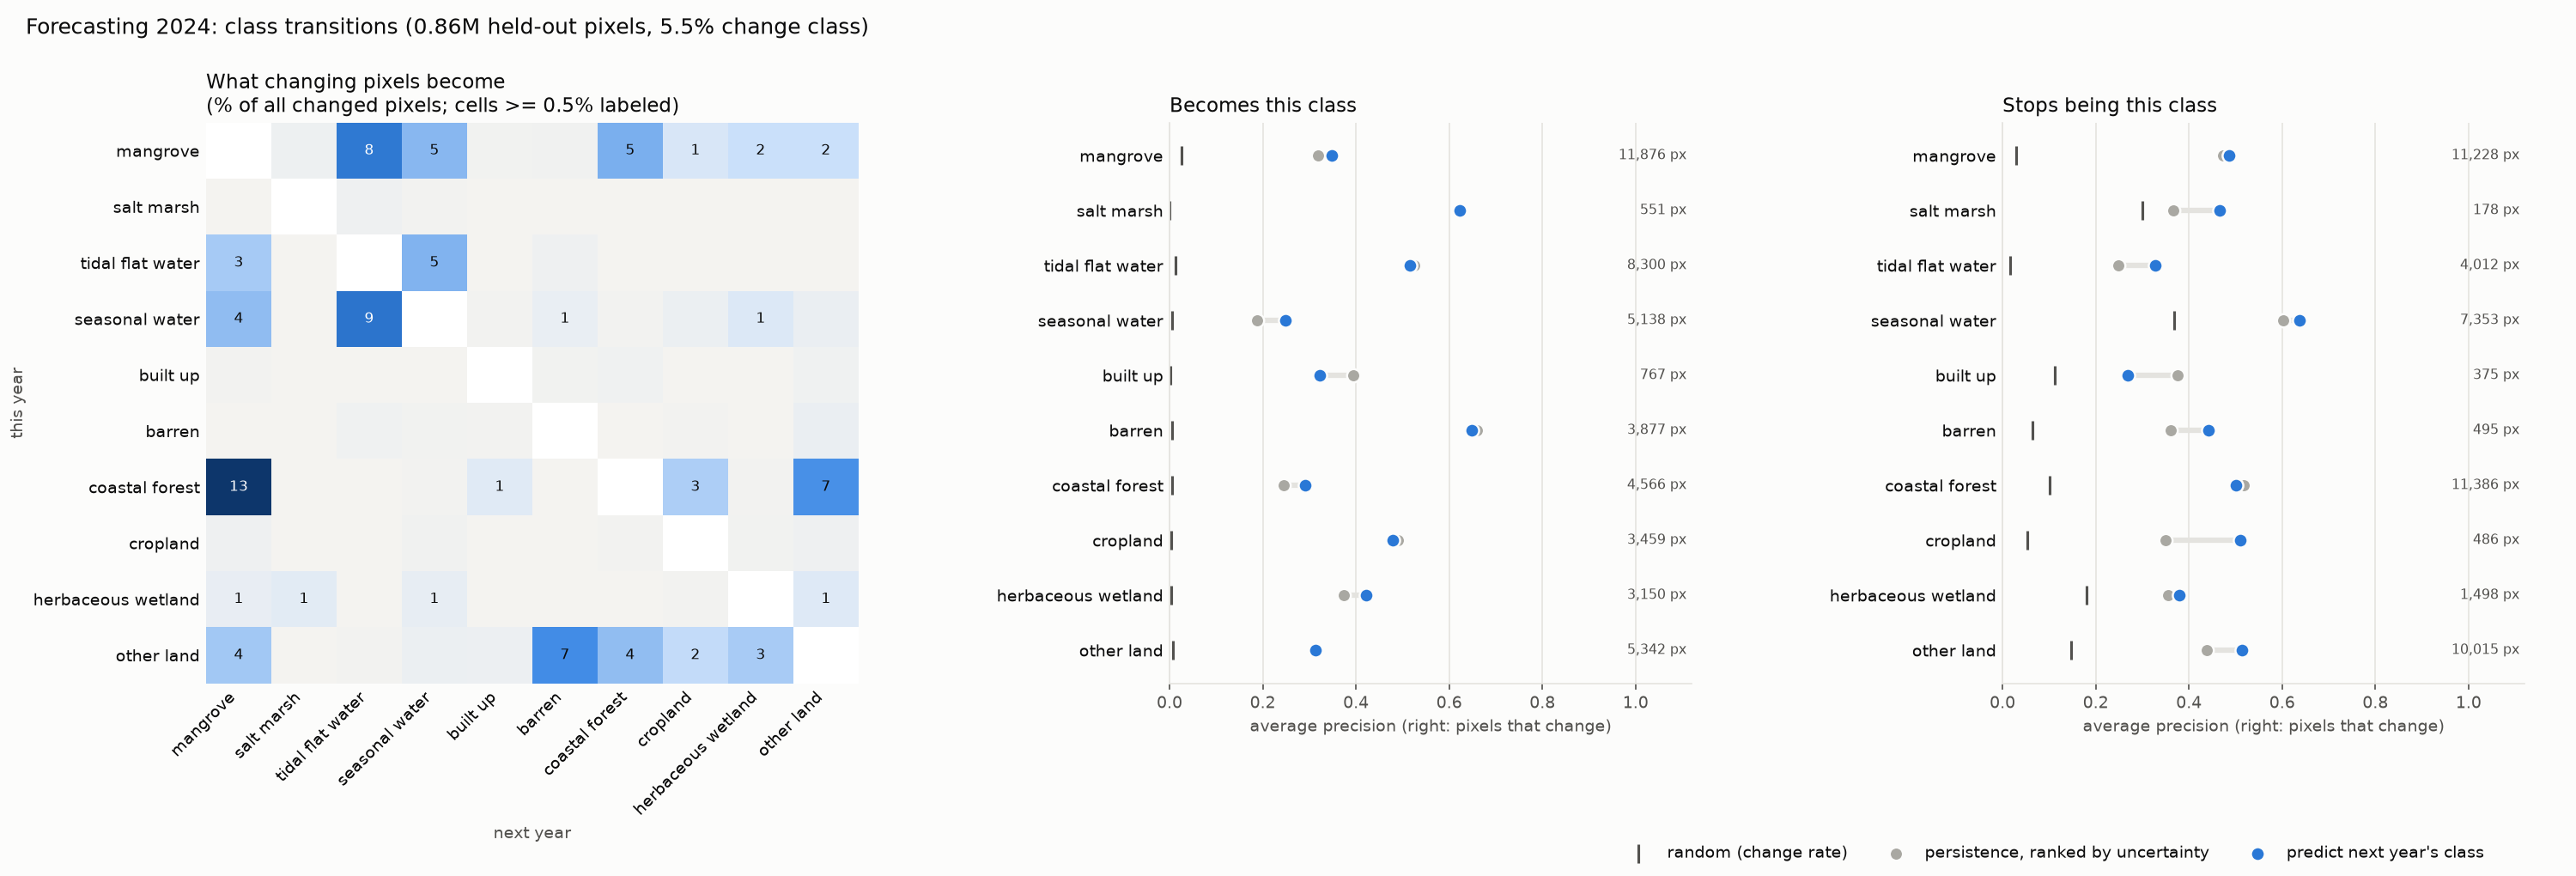

Values plotted in this chart, from the file beside it:
method, src, dst, true_px, pred_px, hit_px
persistence, mangrove, salt_marsh, 148, 0, 0
persistence, mangrove, tidal_flat_water, 3925, 0, 0
persistence, mangrove, seasonal_water, 2151, 0, 0
persistence, mangrove, built_up, 49, 0, 0
persistence, mangrove, barren, 95, 0, 0
persistence, mangrove, coastal_forest, 2387, 0, 0
persistence, mangrove, cropland, 632, 0, 0
persistence, mangrove, herbaceous_wetland, 925, 0, 0
persistence, mangrove, other_land, 916, 0, 0
persistence, salt_marsh, tidal_flat_water, 135, 0, 0
persistence, salt_marsh, seasonal_water, 41, 0, 0
persistence, salt_marsh, herbaceous_wetland, 2, 0, 0
persistence, tidal_flat_water, mangrove, 1588, 0, 0
persistence, tidal_flat_water, salt_marsh, 1, 0, 0
persistence, tidal_flat_water, seasonal_water, 2263, 0, 0
persistence, tidal_flat_water, built_up, 7, 0, 0
persistence, tidal_flat_water, barren, 133, 0, 0
persistence, tidal_flat_water, cropland, 12, 0, 0
persistence, tidal_flat_water, herbaceous_wetland, 6, 0, 0
persistence, tidal_flat_water, other_land, 2, 0, 0
persistence, seasonal_water, mangrove, 2003, 0, 0
persistence, seasonal_water, salt_marsh, 10, 0, 0
persistence, seasonal_water, tidal_flat_water, 4051, 0, 0
persistence, seasonal_water, built_up, 35, 0, 0
persistence, seasonal_water, barren, 240, 0, 0
persistence, seasonal_water, coastal_forest, 33, 0, 0
persistence, seasonal_water, cropland, 211, 0, 0
persistence, seasonal_water, herbaceous_wetland, 540, 0, 0
persistence, seasonal_water, other_land, 230, 0, 0
persistence, built_up, mangrove, 40, 0, 0
persistence, built_up, tidal_flat_water, 21, 0, 0
persistence, built_up, seasonal_water, 11, 0, 0
persistence, built_up, barren, 69, 0, 0
persistence, built_up, coastal_forest, 114, 0, 0
persistence, built_up, cropland, 9, 0, 0
persistence, built_up, other_land, 111, 0, 0
persistence, barren, mangrove, 22, 0, 0
persistence, barren, tidal_flat_water, 114, 0, 0
persistence, barren, seasonal_water, 60, 0, 0
persistence, barren, built_up, 45, 0, 0
persistence, barren, coastal_forest, 4, 0, 0
persistence, barren, cropland, 28, 0, 0
persistence, barren, other_land, 222, 0, 0
persistence, coastal_forest, mangrove, 6136, 0, 0
persistence, coastal_forest, tidal_flat_water, 21, 0, 0
persistence, coastal_forest, seasonal_water, 32, 0, 0
persistence, coastal_forest, built_up, 442, 0, 0
persistence, coastal_forest, barren, 5, 0, 0
persistence, coastal_forest, cropland, 1469, 0, 0
persistence, coastal_forest, herbaceous_wetland, 40, 0, 0
persistence, coastal_forest, other_land, 3241, 0, 0
persistence, cropland, mangrove, 136, 0, 0
persistence, cropland, tidal_flat_water, 2, 0, 0
persistence, cropland, seasonal_water, 94, 0, 0
persistence, cropland, built_up, 20, 0, 0
persistence, cropland, barren, 1, 0, 0
persistence, cropland, coastal_forest, 47, 0, 0
persistence, cropland, herbaceous_wetland, 59, 0, 0
persistence, cropland, other_land, 127, 0, 0
persistence, herbaceous_wetland, mangrove, 282, 0, 0
... 697 more rows
